Run: headless pygame with SDL's dummy video driver; simulated clock (each Clock.tick advances the game by its frame time, no real sleeping); random seed 0; keys injected as events and as key.get_pressed() state; no mouse input; restart key C tapped at the start of phases 3 and 4.
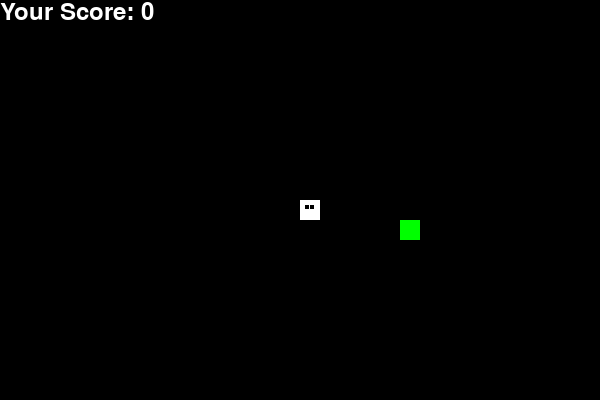
Frame 1 of 4 · flips 1–60 · no input
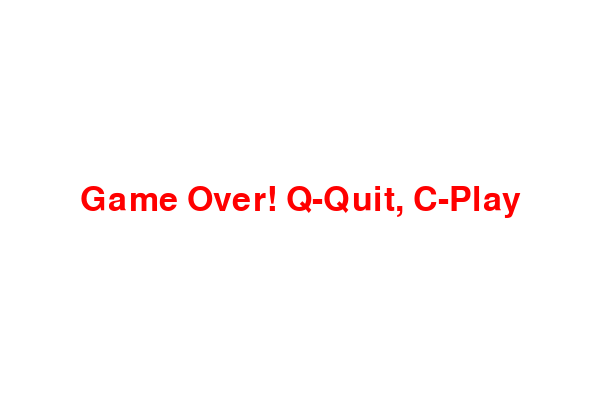
Frame 2 of 4 · flips 61–180 · tapped SPACE, RETURN · held RIGHT (→), D
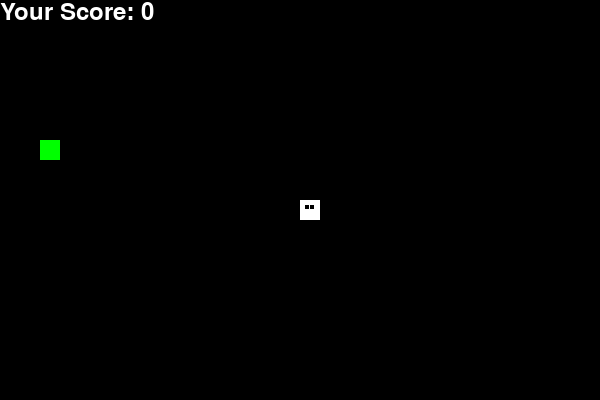
Frame 3 of 4 · flips 181–300 · tapped C · held DOWN (↓), S
Frame 4 of 4 · flips 301–420 · tapped C · held LEFT (←), A, UP (↑), W · screen same as frame 2, image omitted

The pygame program that drew these frames:

import pygame
import random

# Initialize Pygame
pygame.init()

# Screen dimensions
screen_width = 600
screen_height = 400
screen = pygame.display.set_mode((screen_width, screen_height))
pygame.display.set_caption('Snake')

# Colors
white = (255, 255, 255)
black = (0, 0, 0)
red = (255, 0, 0)
green = (0, 255, 0)

# Snake properties
snake_block = 20
snake_speed = 10

# Font
font_style = pygame.font.SysFont(None, 50)
score_font = pygame.font.SysFont("comicsansms", 35)

def show_score(score):
    value = score_font.render("Your Score: " + str(score), True, white)
    screen.blit(value, [0, 0])

def draw_snake(snake_block, snake_list):
    for segment in snake_list:
        pygame.draw.rect(screen, white, [segment[0], segment[1], snake_block, snake_block])
    # Draw eyes on the head
    if len(snake_list) > 0:
        head = snake_list[-1]
        eye_size = snake_block // 5
        eye_offset = snake_block // 4
        # A simple representation of eyes
        pygame.draw.rect(screen, black, [head[0] + eye_offset, head[1] + eye_offset, eye_size, eye_size])
        pygame.draw.rect(screen, black, [head[0] + snake_block - eye_offset * 2, head[1] + eye_offset, eye_size, eye_size])

def message(msg, color):
    mesg = font_style.render(msg, True, color)
    text_rect = mesg.get_rect(center=(screen_width / 2, screen_height / 2))
    screen.blit(mesg, text_rect)

def gameLoop():
    game_over = False
    game_close = False

    # Snake initial position
    x1 = screen_width / 2
    y1 = screen_height / 2

    x1_change = 0
    y1_change = 0

    snake_List = []
    Length_of_snake = 1

    # Food position
    foodx = round(random.randrange(0, screen_width - snake_block) / float(snake_block)) * float(snake_block)
    foody = round(random.randrange(0, screen_height - snake_block) / float(snake_block)) * float(snake_block)

    clock = pygame.time.Clock()

    while not game_over:

        while game_close == True:
            screen.fill(white)
            message("Game Over! Q-Quit, C-Play", red)
            show_score(Length_of_snake - 1)
            pygame.display.update()

            for event in pygame.event.get():
                if event.type == pygame.KEYDOWN:
                    if event.key == pygame.K_q:
                        game_over = True
                        game_close = False
                    if event.key == pygame.K_c:
                        gameLoop()

        for event in pygame.event.get():
            if event.type == pygame.QUIT:
                game_over = True
            if event.type == pygame.KEYDOWN:
                if event.key == pygame.K_LEFT:
                    x1_change = -snake_block
                    y1_change = 0
                elif event.key == pygame.K_RIGHT:
                    x1_change = snake_block
                    y1_change = 0
                elif event.key == pygame.K_UP:
                    y1_change = -snake_block
                    x1_change = 0
                elif event.key == pygame.K_DOWN:
                    y1_change = snake_block
                    x1_change = 0

        if x1 >= screen_width or x1 < 0 or y1 >= screen_height or y1 < 0:
            game_close = True
        x1 += x1_change
        y1 += y1_change
        screen.fill(black)
        pygame.draw.rect(screen, green, [foodx, foody, snake_block, snake_block])
        snake_Head = []
        snake_Head.append(x1)
        snake_Head.append(y1)
        snake_List.append(snake_Head)
        if len(snake_List) > Length_of_snake:
            del snake_List[0]

        for x in snake_List[:-1]:
            if x == snake_Head:
                game_close = True

        draw_snake(snake_block, snake_List)
        show_score(Length_of_snake - 1)

        pygame.display.update()

        if x1 == foodx and y1 == foody:
            foodx = round(random.randrange(0, screen_width - snake_block) / float(snake_block)) * float(snake_block)
            foody = round(random.randrange(0, screen_height - snake_block) / float(snake_block)) * float(snake_block)
            Length_of_snake += 1

        clock.tick(snake_speed)

    pygame.quit()
    quit()

gameLoop()
